Run: headless pygame with SDL's dummy video driver; simulated clock (each Clock.tick advances the game by its frame time, no real sleeping); random seed 0; keys injected as events and as key.get_pressed() state; no mouse input.
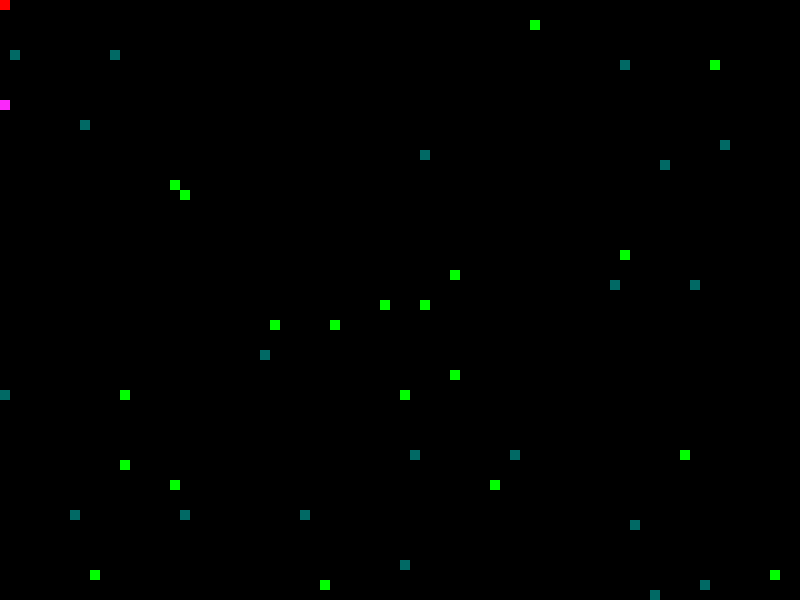
Frame 1 of 1 · flips 1–60 · no input

The pygame program that drew these frames:

import pygame 
import random 
from pygame.constants import QUIT
WHITE=(255,255,255)
BLACK=(0,0,0)
RED=(255,0,0)
GREEN=(0,255,0)
BLUE=(250,40,250)
YELLOW=(255, 255,0)
PURPLE=(0, 105, 100)

pygame.init()
game_display=pygame.display.set_mode((800,600))
pygame.display.set_caption('DCCP Snake Game')
game_over=False
clock=pygame.time.Clock()
hascommon=False
class Snake:
    dy=0
    dx=0
    def __init__(self, display):
        self.location=[(0,0)]
        self.display=display
        self.mostrecent=pygame.K_UP
        self.store=pygame.K_UP
        self.event=pygame
        
    def draw(self):
        for a in range(0, len(self.location)):
            if a==0:
                pygame.draw.rect(self.display, RED, [self.location[a][1], self.location[a][0], 10, 10])
            else:
                pygame.draw.rect(self.display, WHITE, [self.location[a][1], self.location[a][0], 10, 10])
    
    def move(self, event ):
        cur_head = self.location[0]
        y, x = cur_head
        if event.type==pygame.KEYDOWN:
            if event.key==pygame.K_RSHIFT:
                self.store=pygame.K_RSHIFT
                if self.mostrecent==pygame.K_UP:
                    self.dy=-20
                    self.dx=0
                elif self.mostrecent==pygame.K_DOWN:
                    self.dy=20
                    self.dx=0
                elif self.mostrecent==pygame.K_LEFT:
                    self.dy=0
                    self.dx=-20
                elif self.mostrecent==pygame.K_RIGHT:
                    self.dy=0
                    self.dx=20
          

                
            if event.key==pygame.K_UP:
                self.event=event
                self.mostrecent=pygame.K_UP
                self.dy=-10
                self.dx=0
                
            elif event.key==pygame.K_DOWN:
                self.mostrecent=pygame.K_DOWN
                self.event=event
                self.dy=10
                self.dx=0
                
            elif event.key==pygame.K_LEFT:
                self.event=event
                self.mostrecent=pygame.K_LEFT
                self.dy=0
                self.dx=-10
            
            elif event.key==pygame.K_RIGHT:
                self.event=event
                self.mostrecent=pygame.K_RIGHT
                self.dy=0
                self.dx=10
              
    def grow(self):
        last = self.location[-1]
        y, x = last
       
        hascommon=False
        if  self.store==pygame.K_RSHIFT or self.store==pygame.K_UP:
            self.location.append((y + 10, x))
        elif self.store==pygame.K_RSHIFT or self.store==pygame.K_DOWN:
            self.location.append((y - 10, x))
        elif self.store==pygame.K_RSHIFT or self.store==pygame.K_LEFT:
            self.location.append((y, x + 10))
        elif self.store==pygame.K_RSHIFT or self.store==pygame.K_RIGHT:
            self.location.append((y, x - 10))
     
        
                
    def tick(self):
        cur_head = self.location[0]
        y, x = cur_head
           
        self.location = [(y +self.dy, x+self.dx)] + self.location[:-1]
        if self.store==pygame.K_RSHIFT:
            tmp=self.location[1:]
            tmpstore=[]
            for a in tmp:
                tmpstore.append((a[0]+self.dy//2, a[1]+self.dx//2))
            self.location=[self.location[0]]
            self.location.extend(tmpstore)


class Snake2:
    dy=0
    dx=0
    def __init__(self, display):
        self.location=[(100,0)]
        self.display=display
        self.mostrecent=pygame.K_w
        self.store=pygame.K_w
        self.event=pygame
        
    def draw(self):
        for a in range(0, len(self.location)):
            if a==0:
                pygame.draw.rect(self.display, BLUE, [self.location[a][1], self.location[a][0], 10, 10])
            else:
                pygame.draw.rect(self.display, YELLOW, [self.location[a][1], self.location[a][0], 10, 10])
    
    def move(self, event ):
        cur_head = self.location[0]
        y, x = cur_head
        if event.type==pygame.KEYDOWN:
            if event.key==pygame.K_LSHIFT:
                self.store=pygame.K_LSHIFT
                if self.mostrecent==pygame.K_w:
                    self.dy=-20
                    self.dx=0
                elif self.mostrecent==pygame.K_s:
                    self.dy=20
                    self.dx=0
                elif self.mostrecent==pygame.K_a:
                    self.dy=0
                    self.dx=-20
                elif self.mostrecent==pygame.K_d:
                    self.dy=0
                    self.dx=20

            if event.key==pygame.K_w:
                self.event=event
                self.mostrecent=pygame.K_w
                self.dy=-10
                self.dx=0
                
            elif event.key==pygame.K_s:
                self.event=event
                self.mostrecent=pygame.K_s
                self.dy=10
                self.dx=0
                
            elif event.key==pygame.K_a:
                self.event=event
                self.mostrecent=pygame.K_a
                self.dy=0
                self.dx=-10
            
            elif event.key==pygame.K_d:
                self.event=event
                self.mostrecent=pygame.K_d
                self.dy=0
                self.dx=10
              
    def grow(self):
        last = self.location[-1]
        y, x = last
       
        hascommon=False
        if  self.store==pygame.K_LSHIFT or self.store==pygame.K_w:
            self.location.append((y + 10, x))
        elif self.store==pygame.K_RSHIFT or self.store==pygame.K_s:
            self.location.append((y - 10, x))
        elif self.store==pygame.K_RSHIFT or self.store==pygame.K_a:
            self.location.append((y, x + 10))
        elif self.store==pygame.K_RSHIFT or self.store==pygame.K_d:
            self.location.append((y, x - 10))
     
        
                
    def tick(self):
        cur_head = self.location[0]
        y, x = cur_head
           
        self.location = [(y +self.dy, x+self.dx)] + self.location[:-1]
        if self.store==pygame.K_LSHIFT:
            tmp=self.location[1:]
            tmpstore=[]
            for a in tmp:
                tmpstore.append((a[0]+self.dy//2, a[1]+self.dx//2))
            self.location=[self.location[0]]
            self.location.extend(tmpstore)

        



class Food:
    active=True
    def __init__(self, display):
        self.x=random.randint(0, 79)*10
        self.y=random.randint(0, 59)*10
        self.display=display
    def draw(self):
        pygame.draw.rect(self.display, GREEN, [self.x, self.y,10,10])


class Food2:
    active=True
    def __init__(self, display):
        self.x=random.randint(0, 79)*10
        self.y=random.randint(0, 59)*10
        self.display=display
    def draw(self):
        pygame.draw.rect(self.display, PURPLE, [self.x, self.y,10,10])






snake=Snake(game_display)
snake2=Snake2(game_display)
foods=[Food(game_display) for _ in range(20)]
foods2=[Food2(game_display) for _ in range(20)]

while not game_over:
    clock.tick(10)
   
    for event in pygame.event.get():
        if event.type==pygame.QUIT:
            game_over=True
            break
       
               
        if event.type==pygame.KEYDOWN:
            if event.key==pygame.K_UP or event.key==pygame.K_DOWN or event.key==pygame.K_LEFT or event.key==pygame.K_RIGHT or event.key==pygame.K_RSHIFT:

                snake.store=event.key 
        
                snake.move(event)
        if event.type==pygame.KEYUP:
            if event.key==pygame.K_RSHIFT:
                snake.move(snake.event)
            if event.key==pygame.K_LSHIFT:
                snake2.move(snake2.event)
        if event.type==pygame.KEYDOWN:
            if event.key==pygame.K_w or event.key==pygame.K_d or event.key==pygame.K_s or event.key==pygame.K_a or event.key==pygame.K_LSHIFT:

                snake2.store=event.key 
        
                snake2.move(event)
      
            
    snake.tick()
    snake2.tick()
    for _ in range(1, len(snake.location)):
        if snake.location[_]==snake.location[0]:
            game_over=True
            break
    samehas=False
    for _ in range(0, len(snake.location)):
        for o in range(0, len(snake2.location)):
            if snake.location[_]==snake2.location[o]:
                game_over=True
                break
        if game_over:
            break
       
    for _ in range(1, len(snake2.location)):
        if snake2.location[_]==snake2.location[0]:
            game_over=True
            break

    for _ in range(0, len(snake2.location)):
        for o in range(0, len(snake.location)):
            if snake2.location[_]==snake.location[o]:
                game_over=True
                break
        if game_over:
            break

    game_display.fill(BLACK)
    snake.draw()
    snake2.draw()
    for food in foods:
        
        if food.active:
            food.draw()
            exist=False
            for a in snake.location:
                if a[1]==food.x and a[0]==food.y:
                    exist=True
                    break
            if exist:
                food.active=False
                snake.grow()
                
     
                if game_over:
                    break
                foods.append(Food(game_display))
    for food in foods2:
        
        if food.active:
            food.draw()
            exist=False
            for a in snake2.location:
                if a[1]==food.x and a[0]==food.y:
                    exist=True
                    break
            if exist:
                food.active=False
                snake2.grow()
                
     
                if game_over:
                    break
                foods.append(Food2(game_display))
    for a in snake.location:
        if a[1]>=800 or a[0]>=600 or a[1]<0 or a[0]<0:
            game_over=True
            break
    for a in snake2.location:
        if a[1]>=800 or a[0]>=600 or a[1]<0 or a[0]<0:
            game_over=True
            break
    pygame.display.update()
    clock.tick(10)
    
    
